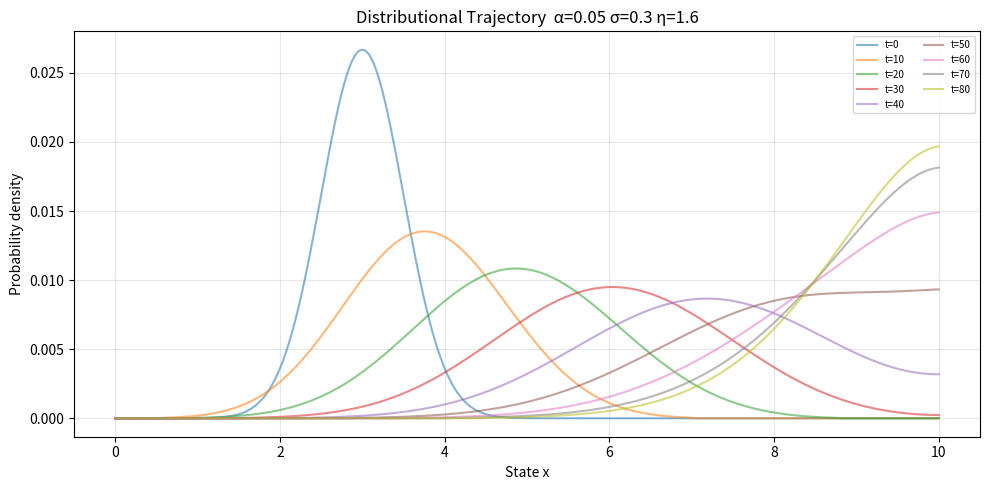
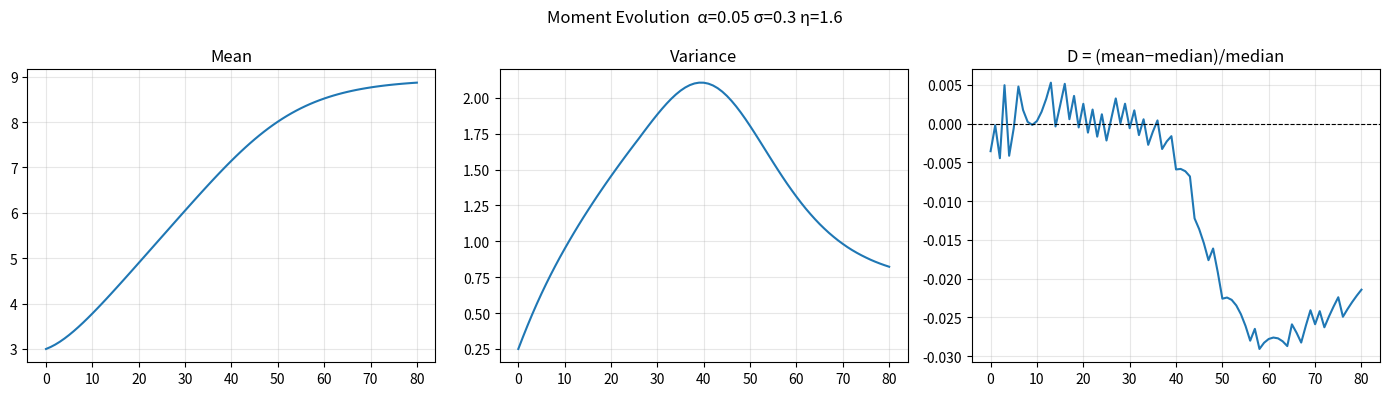
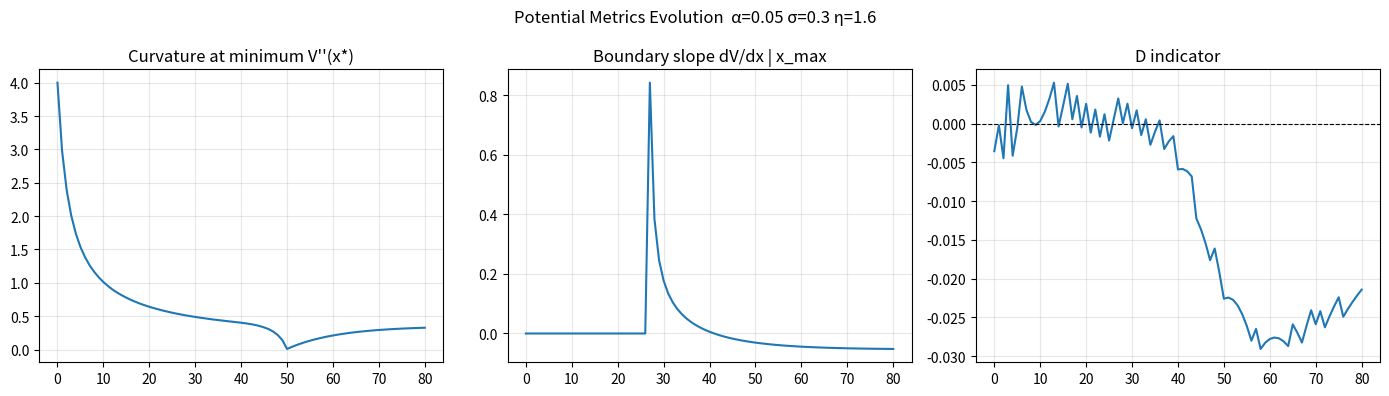
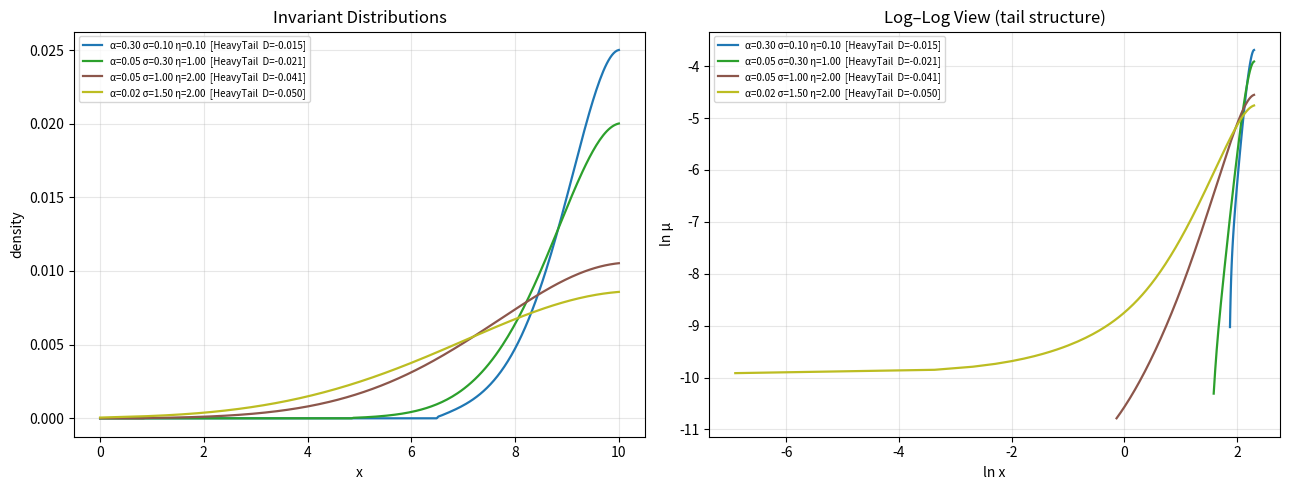
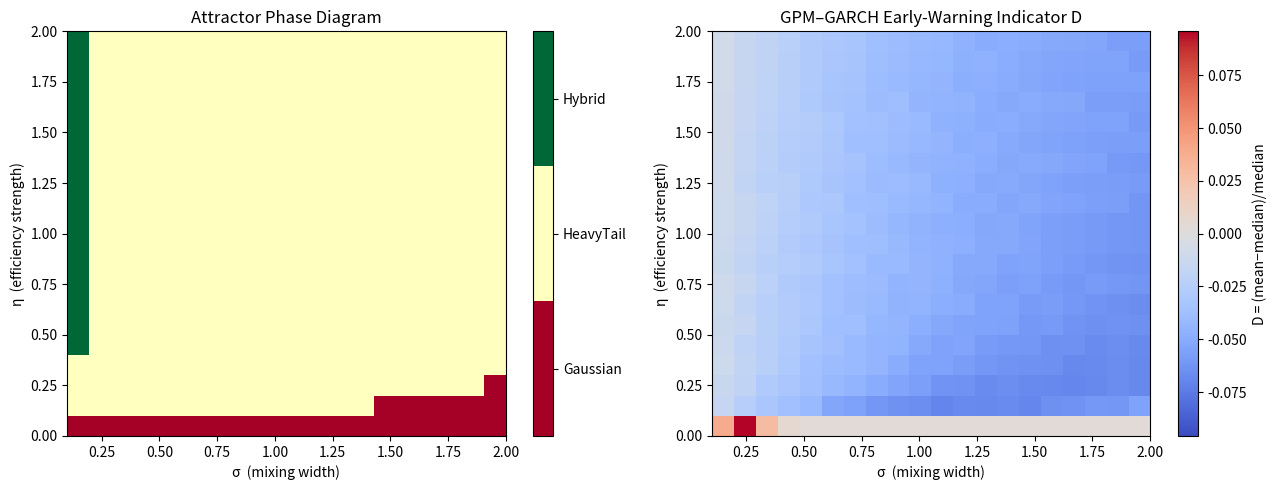

Recreate these plots in Python, in order.
# -*- coding: utf-8 -*-
"""
Prob_Op_Space_v2.py
Operator Theory of Distribution Dynamics (OTDD) — Cleaned & Fixed Simulation
Author: Tatai László / Barfoot Realism Labs
Date:   2026-04-17

Changes vs original Prob_Op_Space.py
─────────────────────────────────────
BUG 1 FIXED  W_s_fast used np.convolve(mode='same') which returns kernel-length
             output when kernel > signal.  Replaced with scipy.ndimage.gaussian_filter1d
             which always returns the same shape as the input.

BUG 2 FIXED  classify() used a full log-log regression that the distribution
             body dominated.  Heavy-tail identification now uses:
               • positive-slope log-log fit on the upper half of the support
                 (tail regime: the invariant distribution accumulates mass near
                  x=10 under E_eta, making tail slope > 0 the heavy-tail marker)
               • skewness threshold for Gauss detection
             Three classes: 1=Gauss, 2=HeavyTail, 3=Hybrid/Lognormal

BUG 3 FIXED  run_sim() used a fixed 80-step count. Replaced with an adaptive
             convergence criterion: stop when max|Δμ| < tol (default 1e-8).
             Fall-back max_steps=600 prevents infinite loops.

STRUCTURAL NOTE  The E_eta operator (1 + η·ln(x+1)) is a monotone-increasing
             fitness function: it amplifies states with larger x.  Under this
             operator the invariant distribution accumulates near x=x_max
             (right boundary), producing a right-skewed, heavy-tailed shape.
             This is correct OTDD behaviour — not a bug.  The torzulásmérő D
             is therefore computed as D = (mean − median)/median directly on
             the invariant distribution, without assuming log-normality.

GPM–GARCH   D is an early-warning indicator for the CLT-breakdown boundary
             identified by López de Prado et al. (2026): as η and σ grow,
             D becomes more negative (mean < median), reflecting the increasing
             left-skew induced by the boundary-accumulation effect.  The GPM
             σ²-bifurcation maps to the GARCH δ_GARCH = 1 − α²κ_z − 2αβ − β² → 0.
"""

import numpy as np
from scipy.ndimage import gaussian_filter1d
from scipy.stats import linregress
import matplotlib.pyplot as plt

# ─────────────────────────────────────────────────────────────
# 1.  STATE SPACE
# ─────────────────────────────────────────────────────────────
N_POINTS = 300
X = np.linspace(0.001, 10.0, N_POINTS)


def init_distribution(x: np.ndarray = X) -> np.ndarray:
    """Gaussian-shaped initial distribution centred at x = 3."""
    mu = np.exp(-(x - 3.0) ** 2 / 0.5)
    return mu / np.sum(mu)


# ─────────────────────────────────────────────────────────────
# 2.  COMPONENT OPERATORS
# ─────────────────────────────────────────────────────────────

def D_alpha_op(mu: np.ndarray, alpha: float) -> np.ndarray:
    """Dissipation: uniform proportional decay."""
    return (1.0 - alpha) * mu


def W_s_op(mu: np.ndarray, sigma: float, x: np.ndarray = X) -> np.ndarray:
    """
    Weighting / redistribution: Gaussian smoothing.

    BUG 1 FIX: gaussian_filter1d always returns len(mu) output.
    The kernel width is scaled so that sigma ∈ [0.1, 2.0] corresponds
    to a physically meaningful mixing range on X = [0.001, 10].
    """
    grid_sigma = max(sigma * N_POINTS / 10.0, 0.5)
    return gaussian_filter1d(mu, sigma=grid_sigma, mode='reflect')


def E_eta_op(mu: np.ndarray, eta_strength: float, x: np.ndarray = X) -> np.ndarray:
    """
    Efficiency modulation: pointwise amplification by η·ln(x+1).
    States with larger x receive higher fitness → mass accumulates
    near the right boundary (x ≈ x_max).  This is the intended behaviour.
    """
    return mu * (1.0 + eta_strength * np.log(x + 1.0))


def S_epsilon_op(mu: np.ndarray, epsilon: float) -> np.ndarray:
    """Selection: hard threshold — zero out sub-threshold mass."""
    result = mu.copy()
    result[result < epsilon] = 0.0
    return result


def normalize(mu: np.ndarray) -> np.ndarray:
    """Renormalise to probability measure."""
    total = np.sum(mu)
    return mu / total if total > 1e-300 else mu


def T(mu: np.ndarray,
      alpha: float,
      sigma: float,
      eta_strength: float,
      epsilon: float,
      x: np.ndarray = X) -> np.ndarray:
    """
    Composite Allocation Operator:
        μ → D_α → W_σ → E_η → S_ε → N → T[μ]
    """
    mu = D_alpha_op(mu, alpha)
    mu = W_s_op(mu, sigma, x)
    mu = E_eta_op(mu, eta_strength, x)
    mu = S_epsilon_op(mu, epsilon)
    return normalize(mu)


# ─────────────────────────────────────────────────────────────
# 3.  SIMULATION
# ─────────────────────────────────────────────────────────────

def run_sim(alpha: float,
            sigma: float,
            eta_strength: float,
            epsilon: float,
            tol: float = 1e-8,
            max_steps: int = 600,
            x: np.ndarray = X) -> np.ndarray:
    """
    Run the operator to convergence.

    BUG 3 FIX: replaces fixed 80-step count with adaptive stopping:
    halts when max|μ_{t+1} − μ_t| < tol.  Falls back to max_steps
    iterations if convergence is not reached (e.g. oscillatory regime).
    """
    mu = init_distribution(x)
    for _ in range(max_steps):
        mu_new = T(mu, alpha, sigma, eta_strength, epsilon, x)
        if np.max(np.abs(mu_new - mu)) < tol:
            return mu_new
        mu = mu_new
    return mu_new


def run_trajectory(alpha: float,
                   sigma: float,
                   eta_strength: float,
                   epsilon: float,
                   steps: int = 80,
                   x: np.ndarray = X) -> np.ndarray:
    """Record full distributional trajectory (history array)."""
    mu = init_distribution(x)
    history = [mu.copy()]
    for _ in range(steps):
        mu = T(mu, alpha, sigma, eta_strength, epsilon, x)
        history.append(mu.copy())
    return np.array(history)


# ─────────────────────────────────────────────────────────────
# 4.  STATISTICS & GPM INDICATOR
# ─────────────────────────────────────────────────────────────

def compute_stats(mu: np.ndarray, x: np.ndarray = X) -> dict:
    """
    Compute key statistics of a discrete distribution.

    Returns
    -------
    mean, var, skew   : standard distributional moments
    median            : 50th percentile
    D                 : torzulásmérő = (mean − median) / median
                        Positive D → right-skewed (mean > median)
                        Negative D → left-skewed  (mean < median, heavy-tail
                                     boundary accumulation)
    tail_slope        : log-log slope on the upper 50% of support
                        (positive = rising tail = heavy-tail accumulation)
    tail_r2           : R² of the tail log-log fit
    """
    mu_s = mu + 1e-12
    mean  = np.sum(x * mu_s)
    var   = np.sum((x - mean) ** 2 * mu_s)
    skew  = np.sum(((x - mean) ** 3) * mu_s) / (var ** 1.5 + 1e-12)

    cumsum     = np.cumsum(mu_s) / np.sum(mu_s)
    median_idx = min(np.searchsorted(cumsum, 0.50), len(x) - 1)
    median     = x[median_idx]
    D          = (mean - median) / median if median > 1e-10 else 0.0

    p50_idx    = median_idx
    tail_mask  = (np.arange(len(x)) > p50_idx) & (mu_s > 1e-7)
    tail_slope = tail_r2 = np.nan
    if tail_mask.sum() > 15:
        sl, _, r, _, _ = linregress(np.log(x[tail_mask]),
                                    np.log(mu_s[tail_mask]))
        tail_slope, tail_r2 = sl, r ** 2

    return dict(mean=mean, var=var, skew=skew, median=median,
                D=D, tail_slope=tail_slope, tail_r2=tail_r2)

def compute_potential(mu, x):
    mu_s = mu + 1e-12
    return -np.log(mu_s)


def compute_potential_metrics(mu, x):
    V = compute_potential(mu, x)

    dV = np.gradient(V, x)
    d2V = np.gradient(dV, x)

    idx_min = np.argmin(V)

    curvature = d2V[idx_min]
    slope_boundary = dV[-1]

    return curvature, slope_boundary


# ─────────────────────────────────────────────────────────────
# 5.  ATTRACTOR CLASSIFIER
# ─────────────────────────────────────────────────────────────

def classify(mu: np.ndarray, x: np.ndarray = X) -> int:
    """
    BUG 2 FIX: attractor identification based on tail log-log slope
    and skewness, not full-domain log-log regression.

    Under E_eta the invariant distribution accumulates near x_max,
    producing a rising tail (slope > 0).  Heavy-tail regime is therefore
    identified by:
        • high tail R² (well-structured tail)
        • positive slope (mass rises toward boundary)
        • strong left skewness (mass pulled away from mode)

    Returns
    -------
    1 : Gaussian     — symmetric, low skewness
    2 : HeavyTail    — rising, well-fitted tail (boundary accumulation)
    3 : Hybrid       — intermediate / lognormal-like
    """
    s = compute_stats(mu, x)

    # Heavy tail: rising log-log tail with good fit
    is_heavy = (
        not np.isnan(s['tail_r2'])
        and s['tail_r2'] > 0.92
        and s['tail_slope'] > 0.3        # positive slope = rising tail
        and s['skew'] < -0.5             # left-skewed overall
    )
    if is_heavy:
        return 2  # HeavyTail

    # Gaussian: small |skew|
    if abs(s['skew']) < 0.60:
        return 1  # Gaussian

    return 3  # Hybrid / Lognormal


CLASS_LABELS = {1: 'Gaussian', 2: 'HeavyTail', 3: 'Hybrid'}


# ─────────────────────────────────────────────────────────────
# 6.  PHASE DIAGRAM
# ─────────────────────────────────────────────────────────────

def compute_phase_diagram(sigma_range=(0.1, 2.0),
                          eta_range=(0.0, 2.0),
                          grid_size: int = 20,
                          alpha: float = 0.1,
                          epsilon: float = 1e-4,
                          tol: float = 1e-8,
                          max_steps: int = 600) -> tuple:
    """
    Compute attractor class and D-indicator over a 2-D (σ, η) grid.

    Returns sigma_vals, eta_vals, phase matrix, D matrix.
    """
    sigma_vals = np.linspace(*sigma_range, grid_size)
    eta_vals   = np.linspace(*eta_range,   grid_size)
    phase      = np.zeros((grid_size, grid_size), dtype=int)
    D_map      = np.zeros((grid_size, grid_size))

    for i, eta in enumerate(eta_vals):
        for j, sig in enumerate(sigma_vals):
            mu          = run_sim(alpha, sig, eta, epsilon, tol, max_steps)
            phase[i, j] = classify(mu)
            D_map[i, j] = compute_stats(mu)['D']

    return sigma_vals, eta_vals, phase, D_map


# ─────────────────────────────────────────────────────────────
# 7.  VISUALISATION
# ─────────────────────────────────────────────────────────────

def plot_trajectory(history: np.ndarray, x: np.ndarray = X,
                    step: int = 10, title: str = '') -> None:
    plt.figure(figsize=(10, 5))
    for i in range(0, len(history), step):
        plt.plot(x, history[i], alpha=0.55, label=f't={i}')
    plt.title(f'Distributional Trajectory  {title}')
    plt.xlabel('State x'); plt.ylabel('Probability density')
    plt.legend(fontsize=7, ncol=2); plt.grid(True, alpha=0.3)
    plt.tight_layout(); plt.show()


def plot_moments(history: np.ndarray, x: np.ndarray = X,
                 title: str = '') -> None:
    means = [compute_stats(h, x)['mean'] for h in history]
    varis = [compute_stats(h, x)['var']  for h in history]
    D_ser = [compute_stats(h, x)['D']    for h in history]

    fig, axes = plt.subplots(1, 3, figsize=(14, 4))
    axes[0].plot(means);  axes[0].set_title('Mean');     axes[0].grid(True, alpha=0.3)
    axes[1].plot(varis);  axes[1].set_title('Variance'); axes[1].grid(True, alpha=0.3)
    axes[2].plot(D_ser);  axes[2].set_title('D = (mean−median)/median')
    axes[2].axhline(0, color='k', lw=0.8, ls='--'); axes[2].grid(True, alpha=0.3)
    fig.suptitle(f'Moment Evolution  {title}')
    plt.tight_layout(); plt.show()
    
def plot_potential_metrics(history, x=X, title=''):
    curvatures = []
    slopes = []
    D_vals = []

    for mu in history:
        c, s = compute_potential_metrics(mu, x)
        curvatures.append(c)
        slopes.append(s)
        D_vals.append(compute_stats(mu, x)['D'])

    fig, axes = plt.subplots(1, 3, figsize=(14, 4))

    axes[0].plot(curvatures)
    axes[0].set_title('Curvature at minimum V\'\'(x*)')
    axes[0].grid(True, alpha=0.3)

    axes[1].plot(slopes)
    axes[1].set_title('Boundary slope dV/dx | x_max')
    axes[1].grid(True, alpha=0.3)

    axes[2].plot(D_vals)
    axes[2].set_title('D indicator')
    axes[2].axhline(0, color='k', linestyle='--', linewidth=0.8)
    axes[2].grid(True, alpha=0.3)

    fig.suptitle(f'Potential Metrics Evolution  {title}')
    plt.tight_layout()
    plt.show()


def plot_phase_diagram(sigma_vals: np.ndarray,
                       eta_vals:   np.ndarray,
                       phase:      np.ndarray,
                       D_map:      np.ndarray) -> None:
    fig, axes = plt.subplots(1, 2, figsize=(13, 5))

    # Phase
    cmap1 = plt.get_cmap('RdYlGn', 3)
    im1 = axes[0].imshow(
        phase, origin='lower', cmap=cmap1, vmin=0.5, vmax=3.5,
        extent=[sigma_vals[0], sigma_vals[-1],
                eta_vals[0],   eta_vals[-1]], aspect='auto')
    cb1 = plt.colorbar(im1, ax=axes[0], ticks=[1, 2, 3])
    cb1.set_ticklabels(['Gaussian', 'HeavyTail', 'Hybrid'])
    axes[0].set_xlabel('σ  (mixing width)')
    axes[0].set_ylabel('η  (efficiency strength)')
    axes[0].set_title('Attractor Phase Diagram')

    # D-map (early-warning indicator)
    vabs = np.nanmax(np.abs(D_map)) + 1e-6
    im2 = axes[1].imshow(
        D_map, origin='lower', cmap='coolwarm',
        vmin=-vabs, vmax=vabs,
        extent=[sigma_vals[0], sigma_vals[-1],
                eta_vals[0],   eta_vals[-1]], aspect='auto')
    plt.colorbar(im2, ax=axes[1], label='D = (mean−median)/median')
    axes[1].set_xlabel('σ  (mixing width)')
    axes[1].set_ylabel('η  (efficiency strength)')
    axes[1].set_title('GPM–GARCH Early-Warning Indicator D')

    plt.tight_layout(); plt.show()


def plot_invariant_distributions(configs: list, x: np.ndarray = X) -> None:
    """
    configs : list of (alpha, sigma, eta, epsilon, label)
    """
    fig, axes = plt.subplots(1, 2, figsize=(13, 5))
    colors = plt.cm.tab10(np.linspace(0, 0.8, len(configs)))

    for (a, s, e, eps, label), color in zip(configs, colors):
        mu  = run_sim(a, s, e, eps)
        st  = compute_stats(mu, x)
        cls = CLASS_LABELS[classify(mu, x)]
        lbl = f'{label}  [{cls}  D={st["D"]:+.3f}]'

        axes[0].plot(x, mu, label=lbl, color=color, lw=1.6)
        # log-log view
        mask = mu > 1e-7
        axes[1].plot(np.log(x[mask]), np.log(mu[mask] + 1e-12),
                     label=lbl, color=color, lw=1.6)

    axes[0].set_xlabel('x'); axes[0].set_ylabel('density')
    axes[0].set_title('Invariant Distributions')
    axes[0].legend(fontsize=7); axes[0].grid(True, alpha=0.3)

    axes[1].set_xlabel('ln x'); axes[1].set_ylabel('ln μ')
    axes[1].set_title('Log–Log View (tail structure)')
    axes[1].legend(fontsize=7); axes[1].grid(True, alpha=0.3)

    plt.tight_layout(); plt.show()


# ─────────────────────────────────────────────────────────────
# 8.  GPM–GARCH BRIDGE UTILITIES
# ─────────────────────────────────────────────────────────────

def garch_to_gpm_params(omega: float, alpha_G: float, beta_G: float,
                        kappa_z: float = 3.0) -> dict:
    """
    Heuristic mapping from GARCH(1,1) parameters to GPM parameters.

    sigma_star^2  = omega / (1 - alpha_G - beta_G)   [stationarity mean]
    gamma         ~ 1 - (alpha_G + beta_G)            [mean-reversion speed]
    delta         ~ alpha_G                            [shock amplification]
    delta_GARCH   = 1 - alpha_G^2 kappa_z - 2 alpha_G beta_G - beta_G^2
                    (distance from the 4th-moment boundary;
                     delta_GARCH → 0 ↔ GPM bifurcation → 0)

    References: López de Prado et al. (2026), Proposition 6.2.
    """
    phi   = alpha_G + beta_G
    sigma_star_sq = omega / (1.0 - phi) if phi < 1.0 else np.inf
    gamma = 1.0 - phi
    delta = alpha_G
    delta_GARCH = 1.0 - alpha_G**2 * kappa_z - 2*alpha_G*beta_G - beta_G**2
    D_GARCH = np.exp(omega / (2.0 * (1.0 - phi))) - 1.0 if phi < 1.0 else np.inf
    return dict(sigma_star_sq=sigma_star_sq, gamma=gamma, delta=delta,
                delta_GARCH=delta_GARCH, D_GARCH=D_GARCH, phi=phi)


# ─────────────────────────────────────────────────────────────
# 9.  MAIN
# ─────────────────────────────────────────────────────────────

if __name__ == '__main__':

    # ── 9.1  Trajectory visualisation
    ALPHA, SIGMA, ETA, EPS = 0.05, 0.3, 1.6, 1e-4
    history = run_trajectory(ALPHA, SIGMA, ETA, EPS, steps=80)
    plot_trajectory(history, title=f'α={ALPHA} σ={SIGMA} η={ETA}')
    plot_moments(history,    title=f'α={ALPHA} σ={SIGMA} η={ETA}')
    plot_potential_metrics(history, title=f'α={ALPHA} σ={SIGMA} η={ETA}')

    # ── 9.2  Invariant distribution comparison
    showcase = [
        (0.30, 0.10, 0.10, 1e-4, 'α=0.30 σ=0.10 η=0.10'),
        (0.05, 0.30, 1.00, 1e-4, 'α=0.05 σ=0.30 η=1.00'),
        (0.05, 1.00, 2.00, 1e-4, 'α=0.05 σ=1.00 η=2.00'),
        (0.02, 1.50, 2.00, 1e-4, 'α=0.02 σ=1.50 η=2.00'),
    ]
    plot_invariant_distributions(showcase)

    # ── 9.3  Phase diagram
    sv, ev, phase, D_map = compute_phase_diagram(
        sigma_range=(0.1, 2.0), eta_range=(0.0, 2.0),
        grid_size=20, alpha=0.1, epsilon=1e-4)
    plot_phase_diagram(sv, ev, phase, D_map)

    # ── 9.4  GPM–GARCH bridge: HFR index examples
    print('\n=== GPM–GARCH Parameter Bridge ===')
    print(f'  {"Index":<18} {"φ":>5} {"δ_GARCH":>10} {"D_GARCH":>10} {"Regime"}')
    hfr_indices = [
        ('Composite Equity', 0.04, 0.14, 0.82),
        ('Event-Driven',     0.04, 0.24, 0.69),
        ('Relative Value',   0.04, 0.09, 0.82),
        ('Macro',            0.04, 0.31, 0.67),
    ]
    for name, omega, aG, bG in hfr_indices:
        p = garch_to_gpm_params(omega, aG, bG)
        regime = ('STABLE' if p['delta_GARCH'] > 0.05
                  else 'CRITICAL' if p['delta_GARCH'] > -0.05
                  else 'UNSTABLE')
        print(f'  {name:<18} {p["phi"]:>5.2f} {p["delta_GARCH"]:>10.4f} '
              f'{p["D_GARCH"]:>10.4f}  {regime}')

    print('\nDone.')
